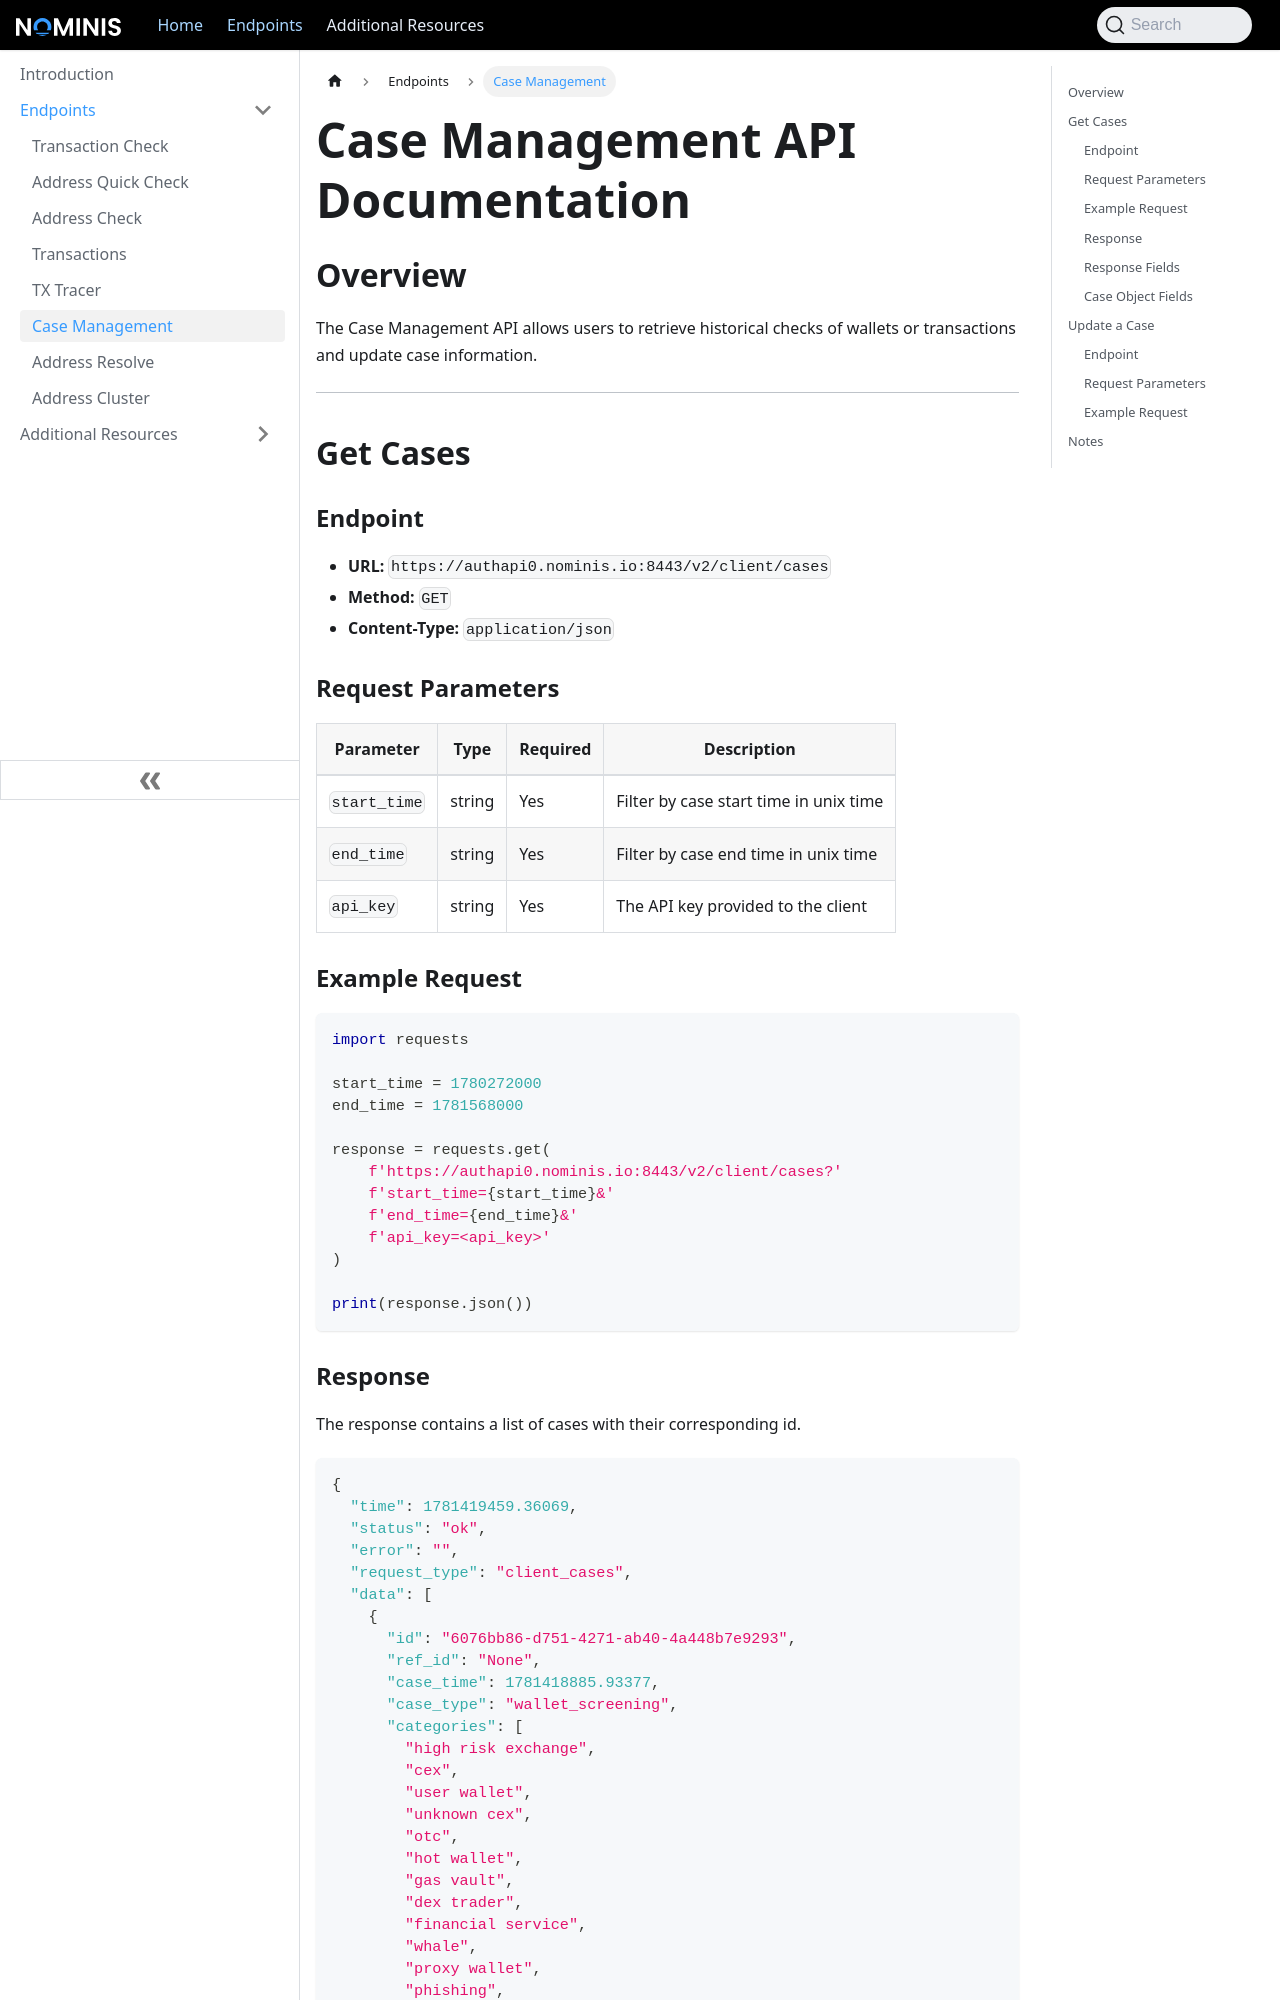

repository: X-NOM/nominis-docs · page: nominis/Case_Management/index.html · generator: docusaurus

# Case Management API Documentation

## Overview
The Case Management API allows users to retrieve historical checks of wallets or transactions and update case information.

---

## Get Cases

### Endpoint
- **URL:** `https://authapi0.nominis.io:8443/v2/client/cases`  
- **Method:** `GET`  
- **Content-Type:** `application/json`

### Request Parameters

| Parameter | Type   | Required | Description |
|-----------|--------|----------|-------------|
| `start_time` | string | Yes | Filter by case start time in unix time |
| `end_time` | string | Yes | Filter by case end time in unix time |
| `api_key` | string | Yes | The API key provided to the client |

### Example Request

```python
import requests

start_time = 1780272000
end_time = 1781568000

response = requests.get(
    f'https://authapi0.nominis.io:8443/v2/client/cases?'
    f'start_time={start_time}&'
    f'end_time={end_time}&'
    f'api_key=<api_key>'
)

print(response.json())
```
